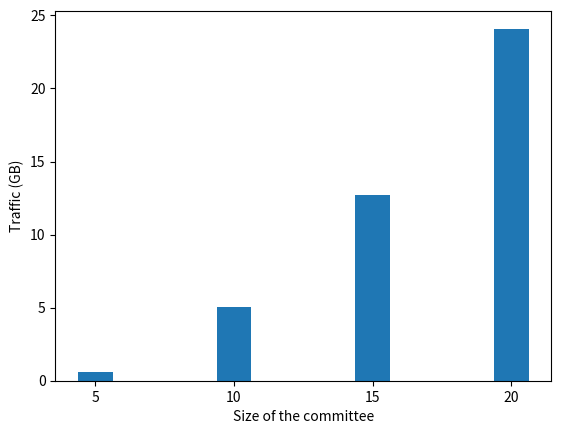

Recreate this plot in Python. (Note: this script raises an exception after producing the figure.)
import numpy as np
import matplotlib.pyplot as plt

def bytesto(bytes, to, bsize=1024):
    """convert bytes to megabytes, etc.
       sample code:
           print('mb= ' + str(bytesto(314575262000000, 'm')))
       sample output:
           mb= 300002347.946
    """

    a = {'k' : 1, 'm': 2, 'g' : 3, 't' : 4, 'p' : 5, 'e' : 6 }
    r = float(bytes)
    for i in range(a[to]):
        r = r / bsize
    return(r)

N = 4

decryption = (bytesto(633026584, 'g'), bytesto(5432784056, 'g'), bytesto(13670440818, 'g'), bytesto(25866507647, 'g'))

# resharing_cost = (32768*550/8) + (6*550/8)
# resharing = (bytesto(resharing_cost*5, 'g'), bytesto(resharing_cost*10, 'g'), bytesto(resharing_cost*15, 'g'), bytesto(resharing_cost*20, 'g'))

ind = np.arange(N)
width = 0.25
p1 = plt.bar(ind, decryption, width, color='tab:blue')
# p2 = plt.bar(ind, resharing, width, bottom=decryption, color='tab:orange')

plt.xlabel('Size of the committee')
plt.ylabel('Traffic (GB)')
# plt.title('MPC bandwidth')
plt.xticks(ind, ('5', '10', '15', '20'))

# plt.legend((p1[0], p2[0]), ('Decryption', 'Re-sharing'))
plt.savefig('../graphs/committee/mpc_bandwidth.eps', format='eps')
